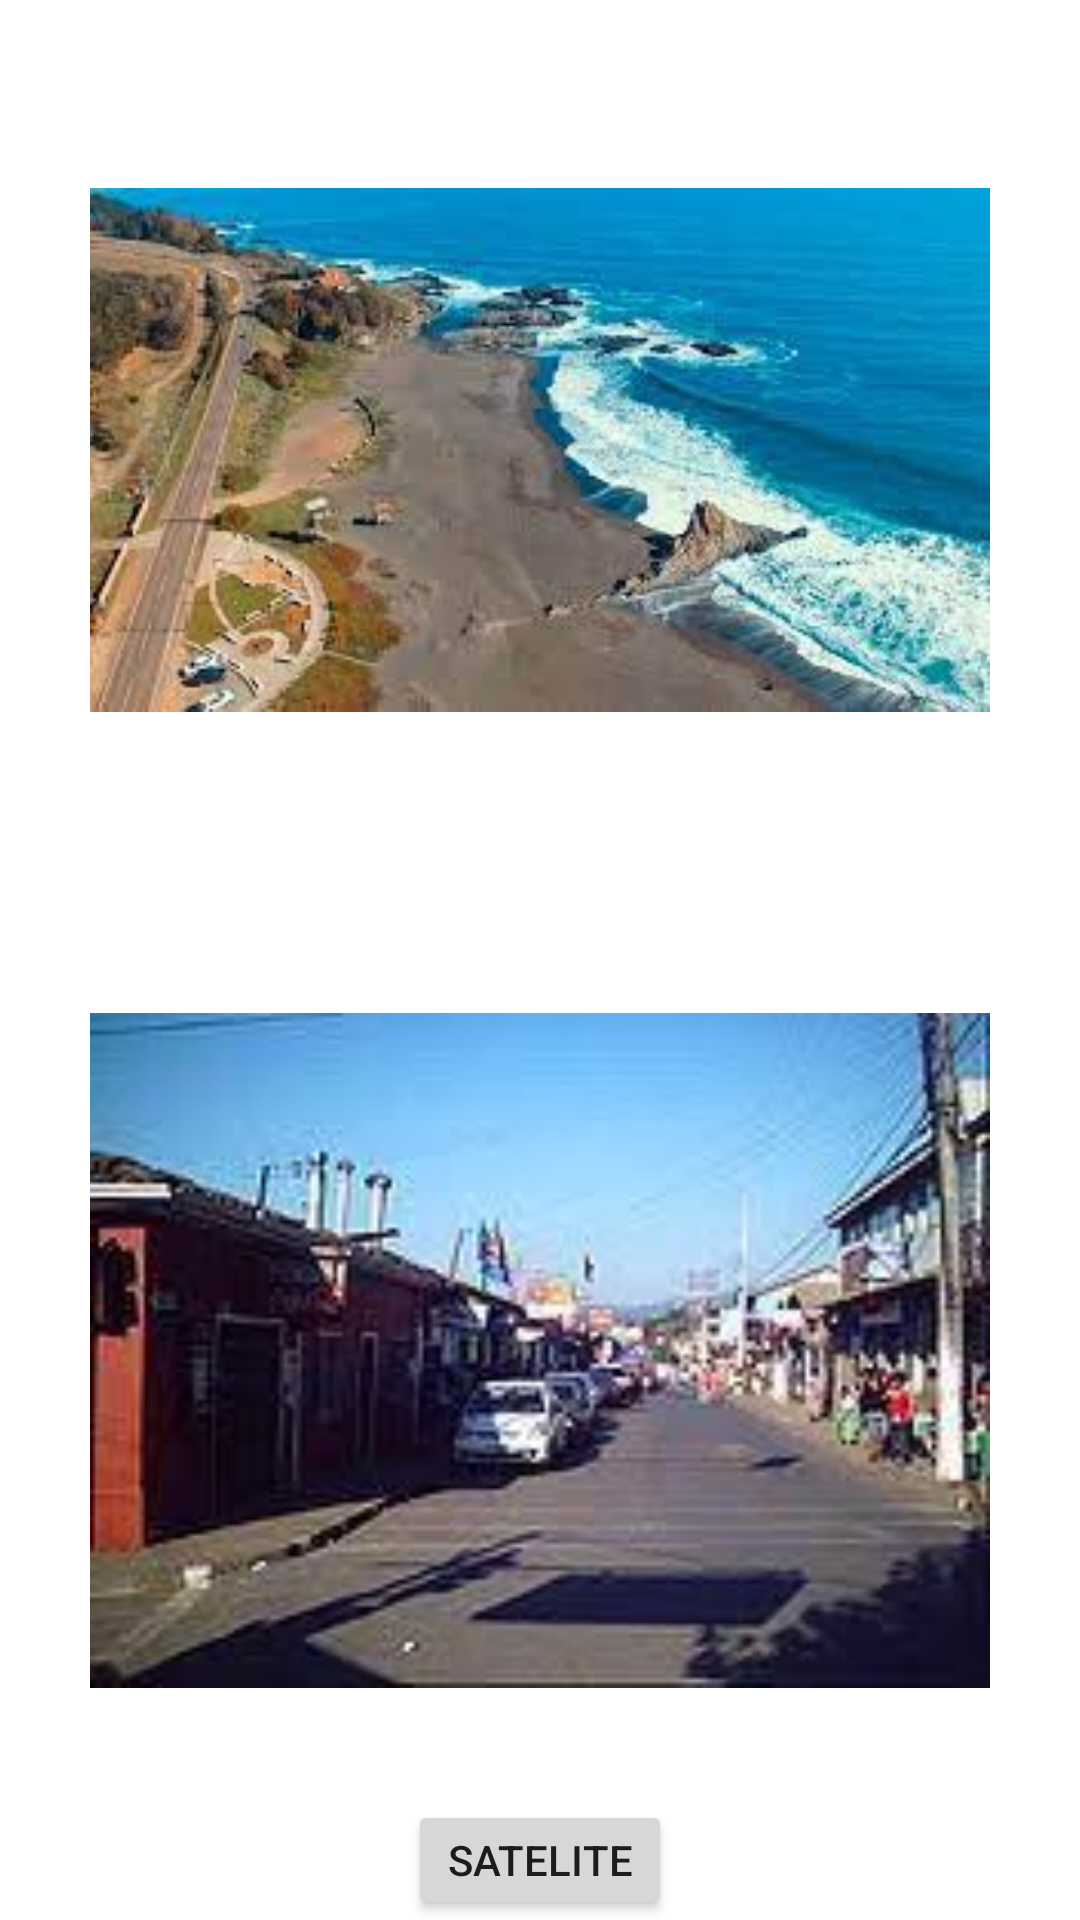

Produce the Android XML layout that renders to this screen, including the resource entries it uses.
<!-- AndroidManifest.xml: application theme Theme.PruebaDiegoArriagada -->
<!-- res/layout/activity_ventana2.xml -->
<?xml version="1.0" encoding="utf-8"?>
<LinearLayout xmlns:android="http://schemas.android.com/apk/res/android"
    xmlns:app="http://schemas.android.com/apk/res-auto"
    xmlns:tools="http://schemas.android.com/tools"
    android:layout_width="match_parent"
    android:layout_height="match_parent"
    android:orientation="vertical"
    android:gravity="center"
    tools:context=".Ventana2">

    <ImageView
        android:layout_width="300dp"
        android:layout_height="300dp"
        android:src="@drawable/descarga" />
    <ImageView
        android:layout_width="300dp"
        android:layout_height="300dp"
        android:src="@drawable/foto2" />

    <Button
        android:id="@+id/entrar3"
        android:layout_width="wrap_content"
        android:layout_height="wrap_content"
        android:text="Satelite" />

</LinearLayout>
<!-- resources referenced by this layout -->
<resources>
  <!-- drawable descarga: png bitmap (drawable, 10481 bytes) -->
  <!-- drawable foto2: png bitmap (drawable, 7053 bytes) -->
  <style name="Theme.PruebaDiegoArriagada" parent="Theme.MaterialComponents.DayNight.DarkActionBar">
          
          <item name="colorPrimary">@color/purple_500</item>
          <item name="colorPrimaryVariant">@color/purple_700</item>
          <item name="colorOnPrimary">@color/white</item>
          
          <item name="colorSecondary">@color/teal_200</item>
          <item name="colorSecondaryVariant">@color/teal_700</item>
          <item name="colorOnSecondary">@color/black</item>
          
          <item name="android:statusBarColor" tools:targetApi="l">?attr/colorPrimaryVariant</item>
          
      </style>
  <!-- not gathered from this repository: default colours our renderer supplied (Android Studio template values) -->
  <color name="purple_500">#FF6200EE</color>
  <color name="purple_700">#FF3700B3</color>
  <color name="teal_200">#FF03DAC5</color>
  <color name="teal_700">#FF018786</color>
  <color name="black">#FF000000</color>
  <color name="white">#FFFFFFFF</color>
</resources>
